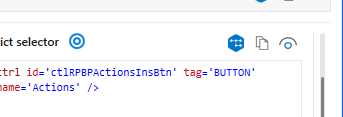
Task: Robotic Enterprise Framework
Workflow: Cerner_UpdatingWorklistItems

Step 1: click on the button 'Actions' in window 'Cerner Soarian*' (revenuecycle.exe)

Step 2: click on the table cell 'Add comment' in window 'Cerner Soarian*' (revenuecycle.exe) (no picture)

Step 3: click on the button 'Done' in window 'Cerner Soarian*' (revenuecycle.exe) (no picture)

Step 4: click on the element 'Reshow' in window 'Cerner Soarian*' (revenuecycle.exe) (no picture)

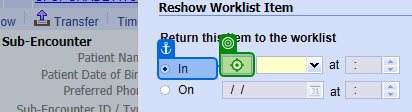
Step 5: type [NoOfReshowDays.ToString] into the text box 'IccNumericEdit4' in window 'Cerner Soarian*' (revenuecycle.exe)

Step 6: type "Days" into the text box in window 'Cerner Soarian*' (revenuecycle.exe) (no picture)

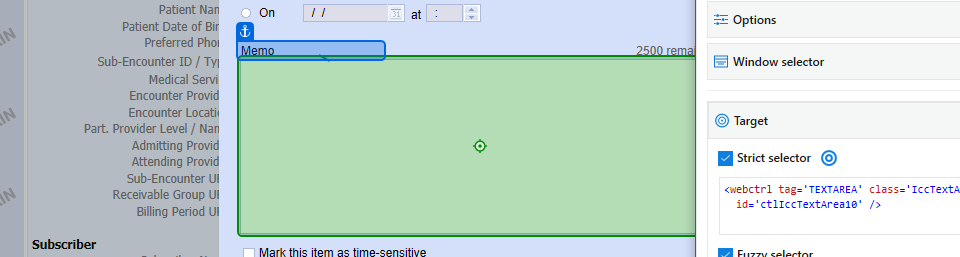
Step 7: type [RevelateComment] into the text box in window 'Cerner Soarian*' (revenuecycle.exe)
